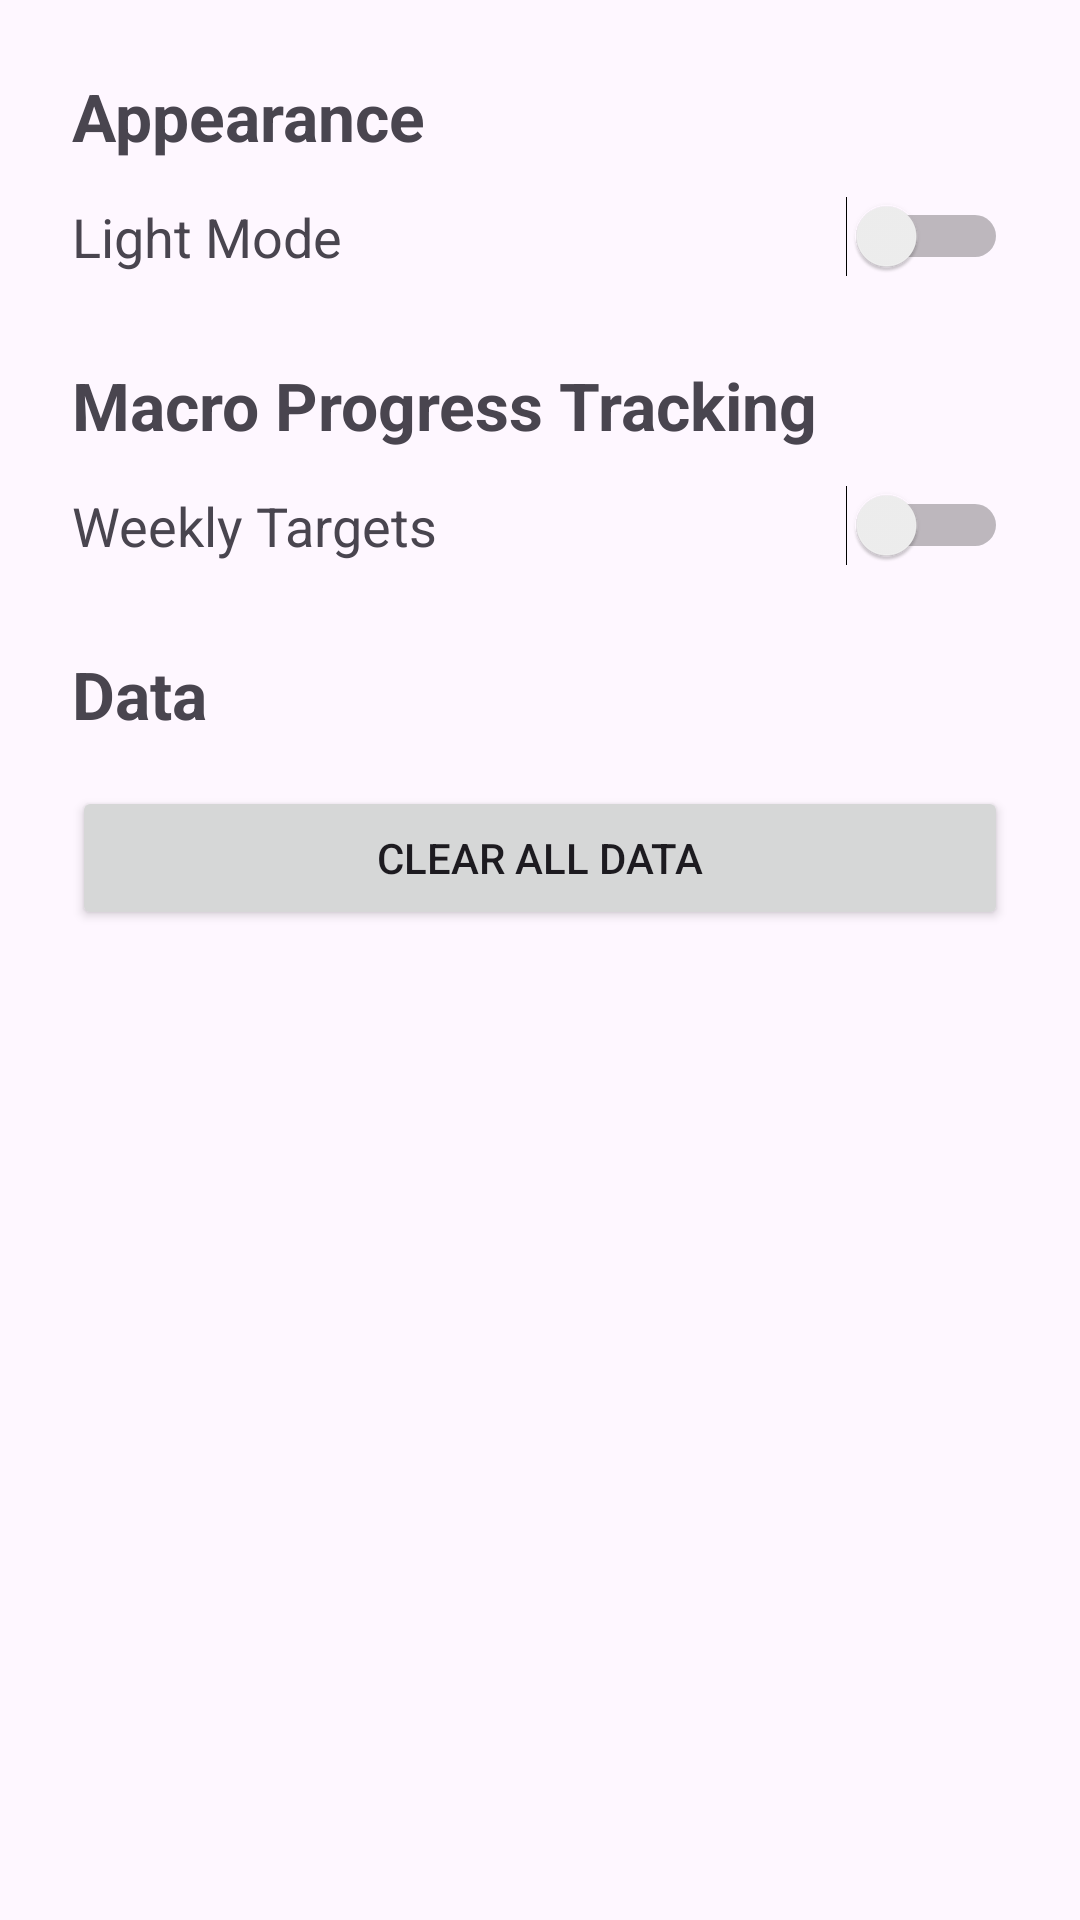

Layout XML and referenced resources for this Android screen:
<!-- AndroidManifest.xml: application theme Theme.MobileComputingProject -->
<!-- res/layout/fragment_settings.xml -->
<?xml version="1.0" encoding="utf-8"?>
<ScrollView xmlns:android="http://schemas.android.com/apk/res/android"
    android:layout_width="match_parent"
    android:layout_height="match_parent">

    <LinearLayout
        android:layout_width="match_parent"
        android:layout_height="wrap_content"
        android:orientation="vertical"
        android:padding="24dp">

        <TextView
            android:id="@+id/settings_appearance_heading"
            android:layout_width="match_parent"
            android:layout_height="wrap_content"
            android:text="Appearance"
            android:textSize="22sp"
            android:textStyle="bold"
            android:layout_marginBottom="12dp" />

        <LinearLayout
            android:layout_width="match_parent"
            android:layout_height="wrap_content"
            android:orientation="horizontal"
            android:gravity="center_vertical"
            android:layout_marginBottom="28dp">

            <TextView
                android:layout_width="0dp"
                android:layout_height="wrap_content"
                android:layout_weight="1"
                android:text="Light Mode"
                android:textSize="18sp" />

            <Switch
                android:id="@+id/light_mode_switch"
                android:layout_width="wrap_content"
                android:layout_height="wrap_content" />
        </LinearLayout>

        <TextView
            android:id="@+id/settings_macro_heading"
            android:layout_width="match_parent"
            android:layout_height="wrap_content"
            android:text="Macro Progress Tracking"
            android:textSize="22sp"
            android:textStyle="bold"
            android:layout_marginBottom="12dp" />

        <LinearLayout
            android:layout_width="match_parent"
            android:layout_height="wrap_content"
            android:orientation="horizontal"
            android:gravity="center_vertical"
            android:layout_marginBottom="28dp">

            <TextView
                android:layout_width="0dp"
                android:layout_height="wrap_content"
                android:layout_weight="1"
                android:text="Weekly Targets"
                android:textSize="18sp" />

            <Switch
                android:id="@+id/weekly_targets_switch"
                android:layout_width="wrap_content"
                android:layout_height="wrap_content" />
        </LinearLayout>

        <TextView
            android:id="@+id/settings_data_heading"
            android:layout_width="match_parent"
            android:layout_height="wrap_content"
            android:text="Data"
            android:textSize="22sp"
            android:textStyle="bold"
            android:layout_marginBottom="16dp" />

        <Button
            android:id="@+id/clear_all_data_button"
            android:layout_width="match_parent"
            android:layout_height="wrap_content"
            android:text="Clear All Data"
            android:paddingTop="14dp"
            android:paddingBottom="14dp" />

    </LinearLayout>
</ScrollView>
<!-- resources referenced by this layout -->
<resources>
  <style name="Theme.MobileComputingProject" parent="Base.Theme.MobileComputingProject" />
  <style name="Base.Theme.MobileComputingProject" parent="Theme.Material3.DayNight.NoActionBar">
          
          
      </style>
</resources>
